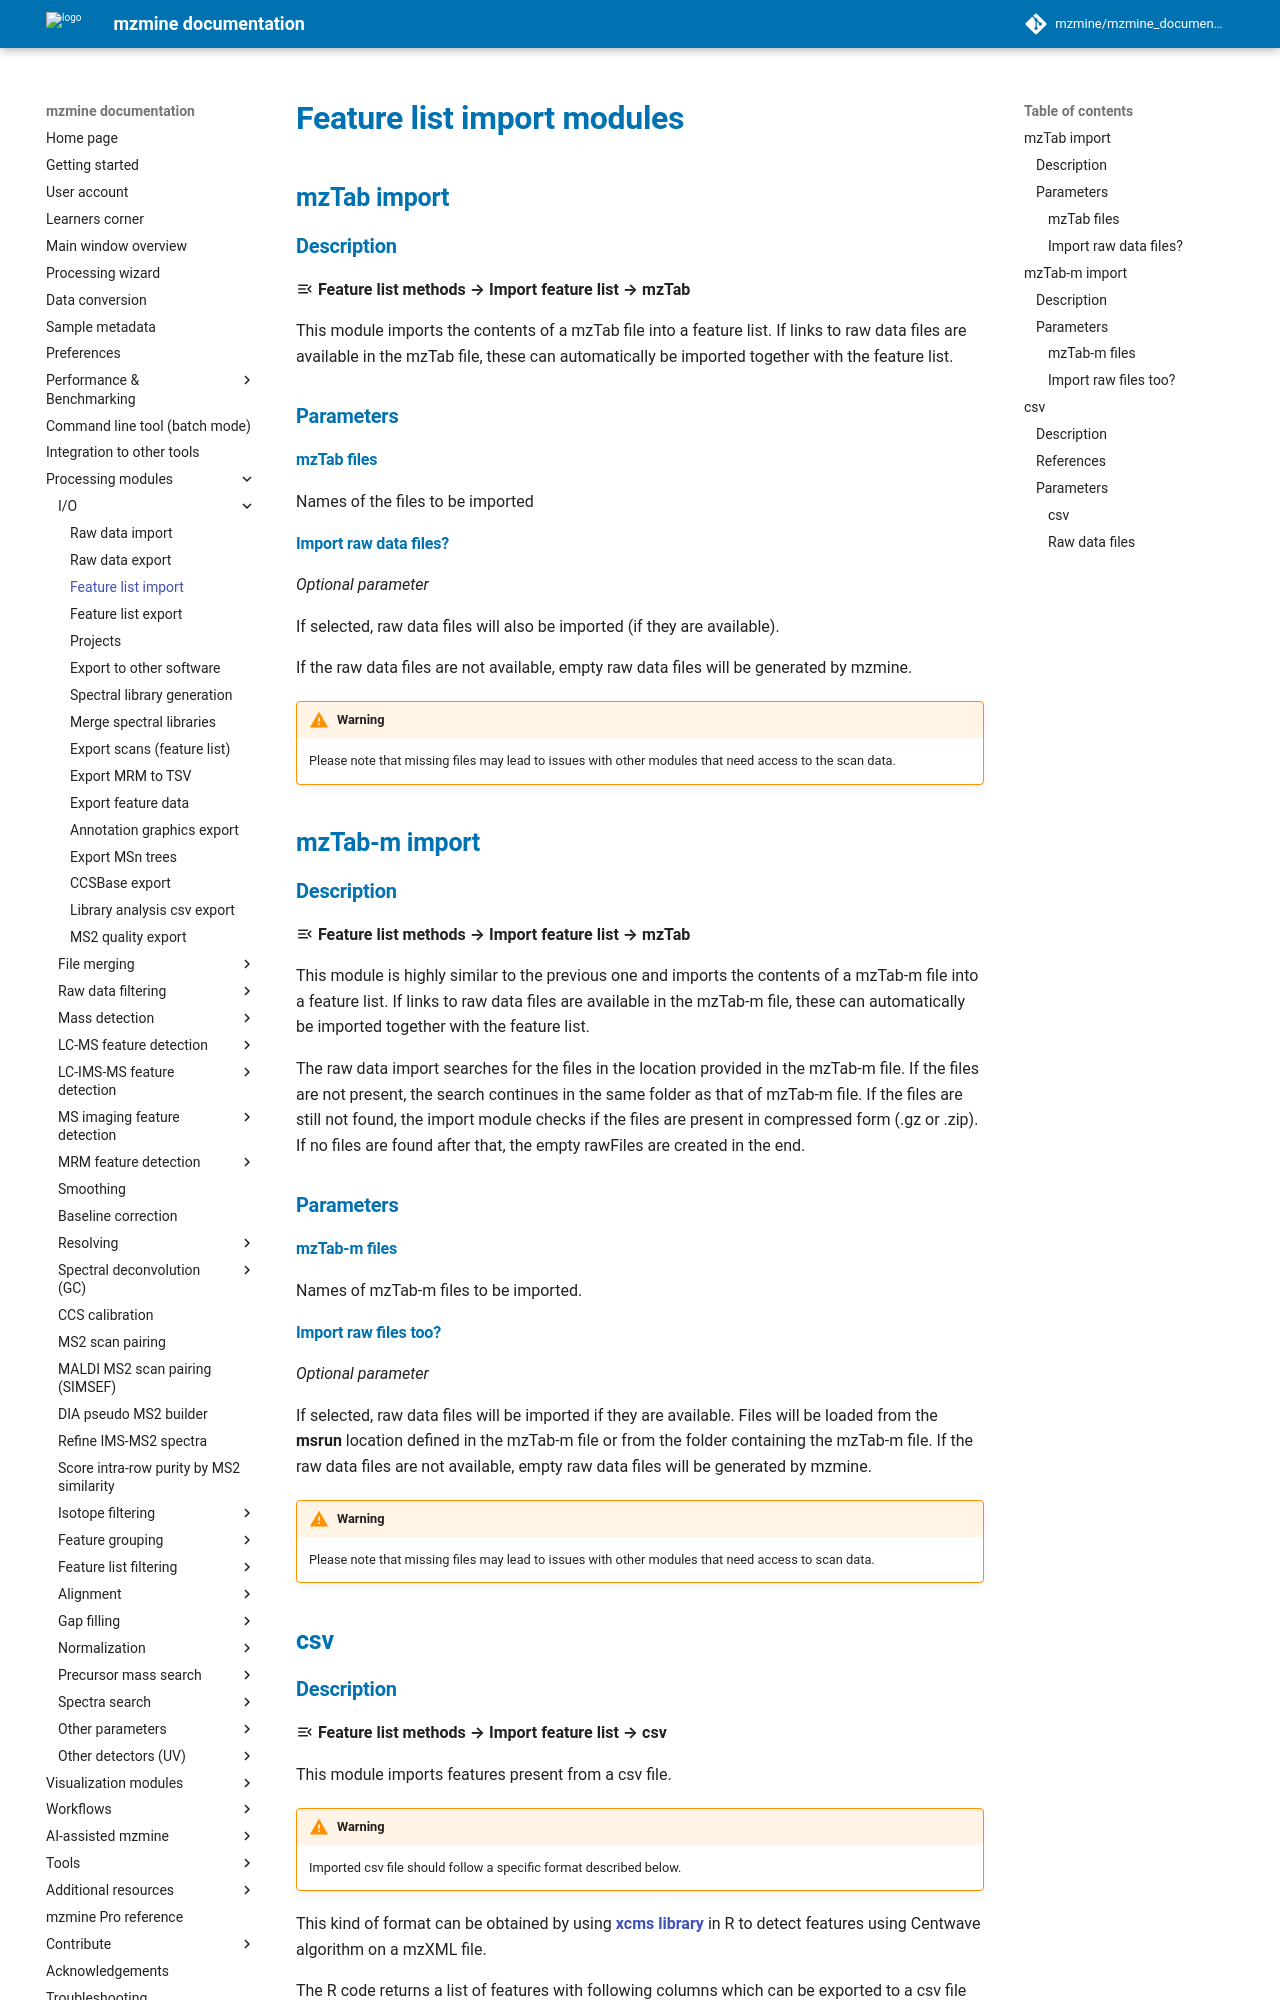

repository: mzmine/mzmine_documentation · page: latest/module_docs/io/feat-list-import.html · generator: mkdocs

# **Feature list import modules**

## **mzTab import**

### **Description**

:material-menu-open: **Feature list methods → Import feature list → mzTab**

This module imports the contents of a mzTab file into a feature list. If links to raw data files are available in the mzTab file, these can automatically be imported together with the feature list.

### **Parameters**

#### **mzTab files**

Names of the files to be imported

#### **Import raw data files?**
_Optional parameter_

If selected, raw data files will also be imported (if they are available). 

If the raw data files are not available, empty raw data files will be generated by mzmine.

!!! warning

    Please note that missing files may lead to issues with other modules that need access to the scan data.

## **mzTab-m import**

### **Description**

:material-menu-open: **Feature list methods → Import feature list → mzTab**

This module is highly similar to the previous one and imports the contents of a mzTab-m file into a feature  list. If links to raw data files are available in the mzTab-m file, these can automatically be imported together with the feature list. 

The raw data import searches for the files in the location provided in the mzTab-m file. If the files are not present, the search continues in the same folder as that of mzTab-m file. If the files are still not found, the import module checks if the files are present in compressed form (.gz or .zip). If no files are found after that, the empty rawFiles are created in the end.

### **Parameters**

#### **mzTab-m files**

Names of mzTab-m files to be imported. 

#### **Import raw files too?**
_Optional parameter_

If selected, raw data files will be imported if they are available. Files will be loaded from the **msrun** location defined in the mzTab-m file or from the folder containing the mzTab-m file. If the raw data files are not available, empty raw data files will be generated by mzmine.

!!! warning

    Please note that missing files may lead to issues with other modules that need access to scan data.

## **csv**
